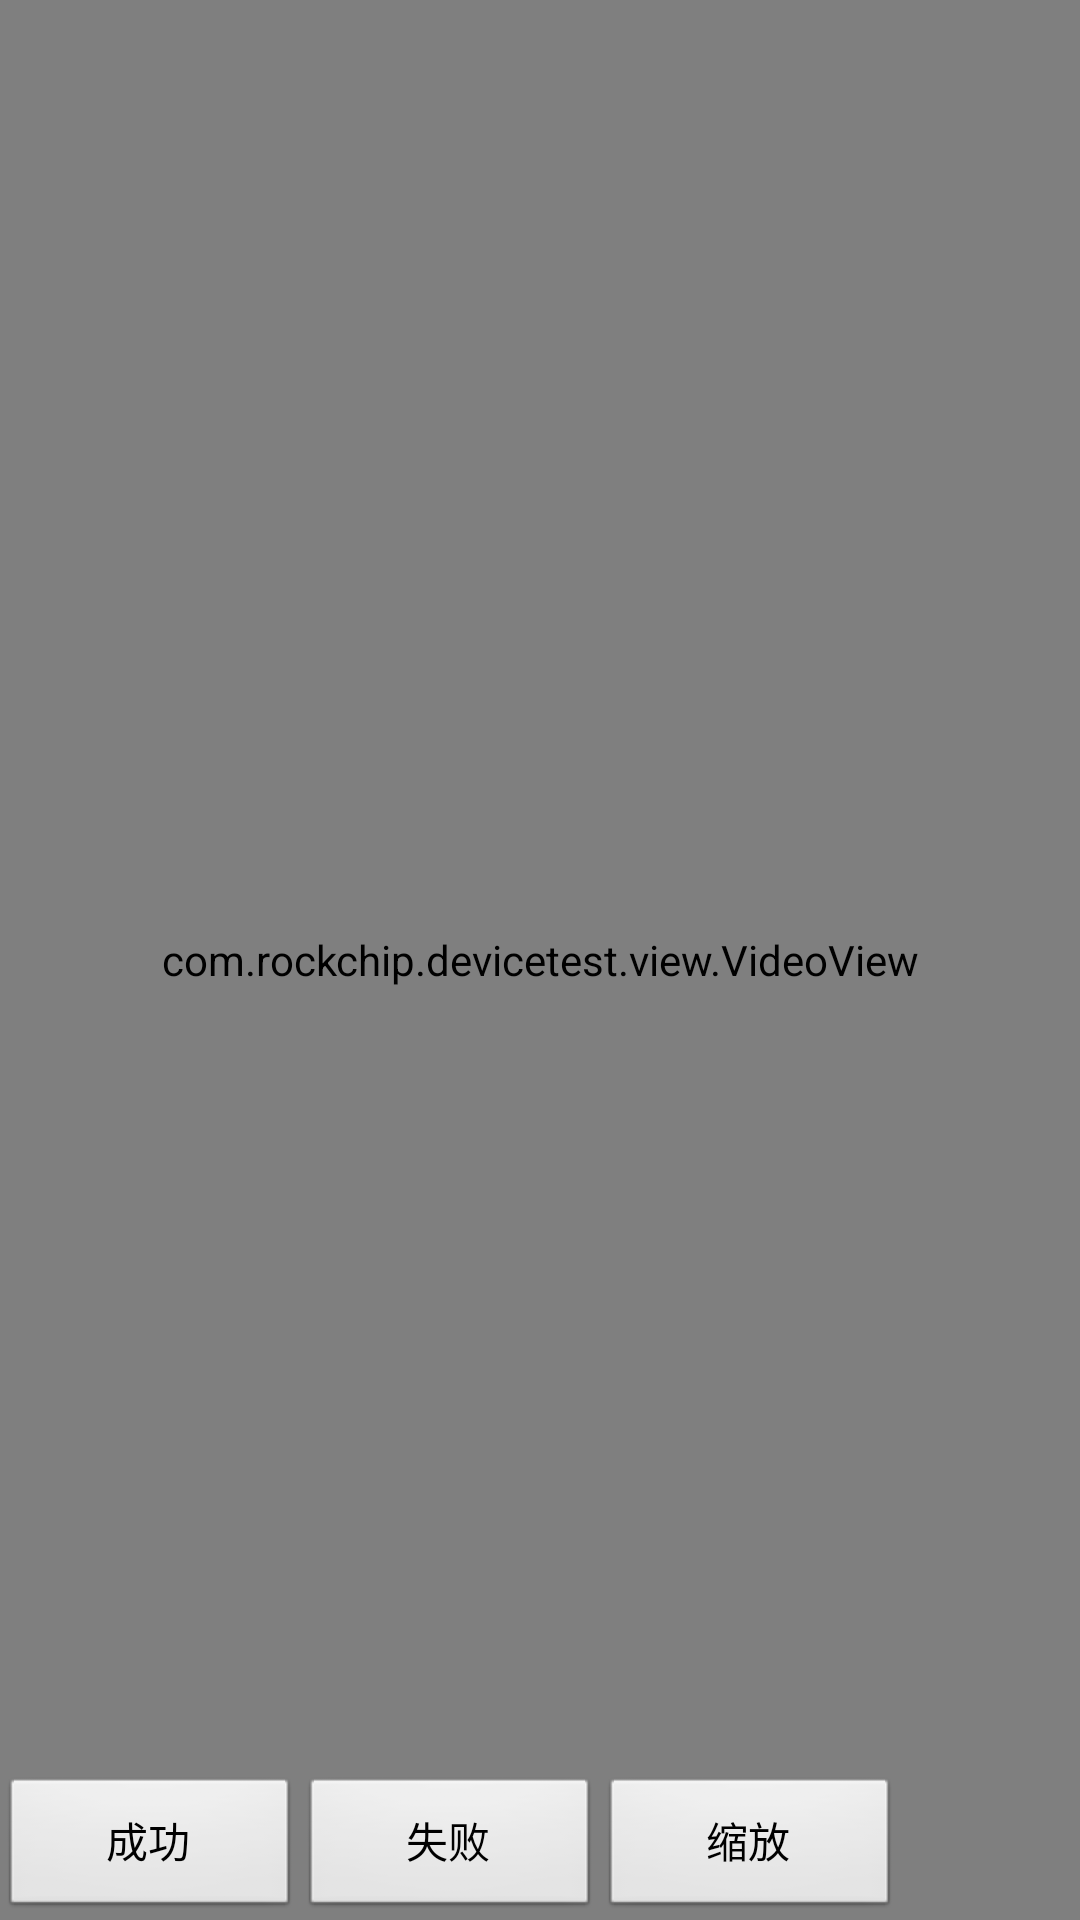

Produce the Android XML layout that renders to this screen, including the resource entries it uses.
<!-- AndroidManifest.xml: application theme AppTheme -->
<!-- res/layout/test_video.xml -->
<FrameLayout xmlns:android="http://schemas.android.com/apk/res/android"
    xmlns:tools="http://schemas.android.com/tools"
    android:layout_width="match_parent"
    android:layout_height="match_parent"
    android:orientation="vertical" >

    <RelativeLayout
        android:layout_width="match_parent"
        android:layout_height="match_parent"
        tools:context=".VideoTestActivity" >

        <com.rockchip.devicetest.view.VideoView
            android:id="@+id/test_vv"
            android:layout_width="match_parent"
            android:layout_height="match_parent" />
    </RelativeLayout>

    <LinearLayout
        android:layout_width="match_parent"
        android:layout_height="wrap_content"
        android:layout_gravity="bottom"
        android:orientation="horizontal" >

        <Button
            android:id="@+id/success"
            style="@android:attr/buttonBarStyle"
            android:layout_width="100dp"
            android:layout_height="wrap_content"
            android:focusable="true"
            android:focusableInTouchMode="true"
            android:text="@string/pub_success" >
        </Button>

        <Button
            android:id="@+id/fail"
            style="@android:attr/buttonBarStyle"
            android:layout_width="100dp"
            android:layout_height="wrap_content"
            android:text="@string/pub_fail" >
        </Button>

        <Button
            android:id="@+id/scale"
            style="@android:attr/buttonBarStyle"
            android:layout_width="100dp"
            android:layout_height="wrap_content"
            android:text="@string/scale" >
        </Button>
    </LinearLayout>

</FrameLayout>
<!-- resources referenced by this layout -->
<resources>
  <string name="pub_fail">失败</string>
  <string name="pub_success">成功</string>
  <string name="scale">缩放</string>
  <style name="AppTheme" parent="AppBaseTheme">
          
      </style>
  <style name="AppBaseTheme" parent="@android:style/Theme.NoTitleBar.Fullscreen">
          
      </style>
</resources>
